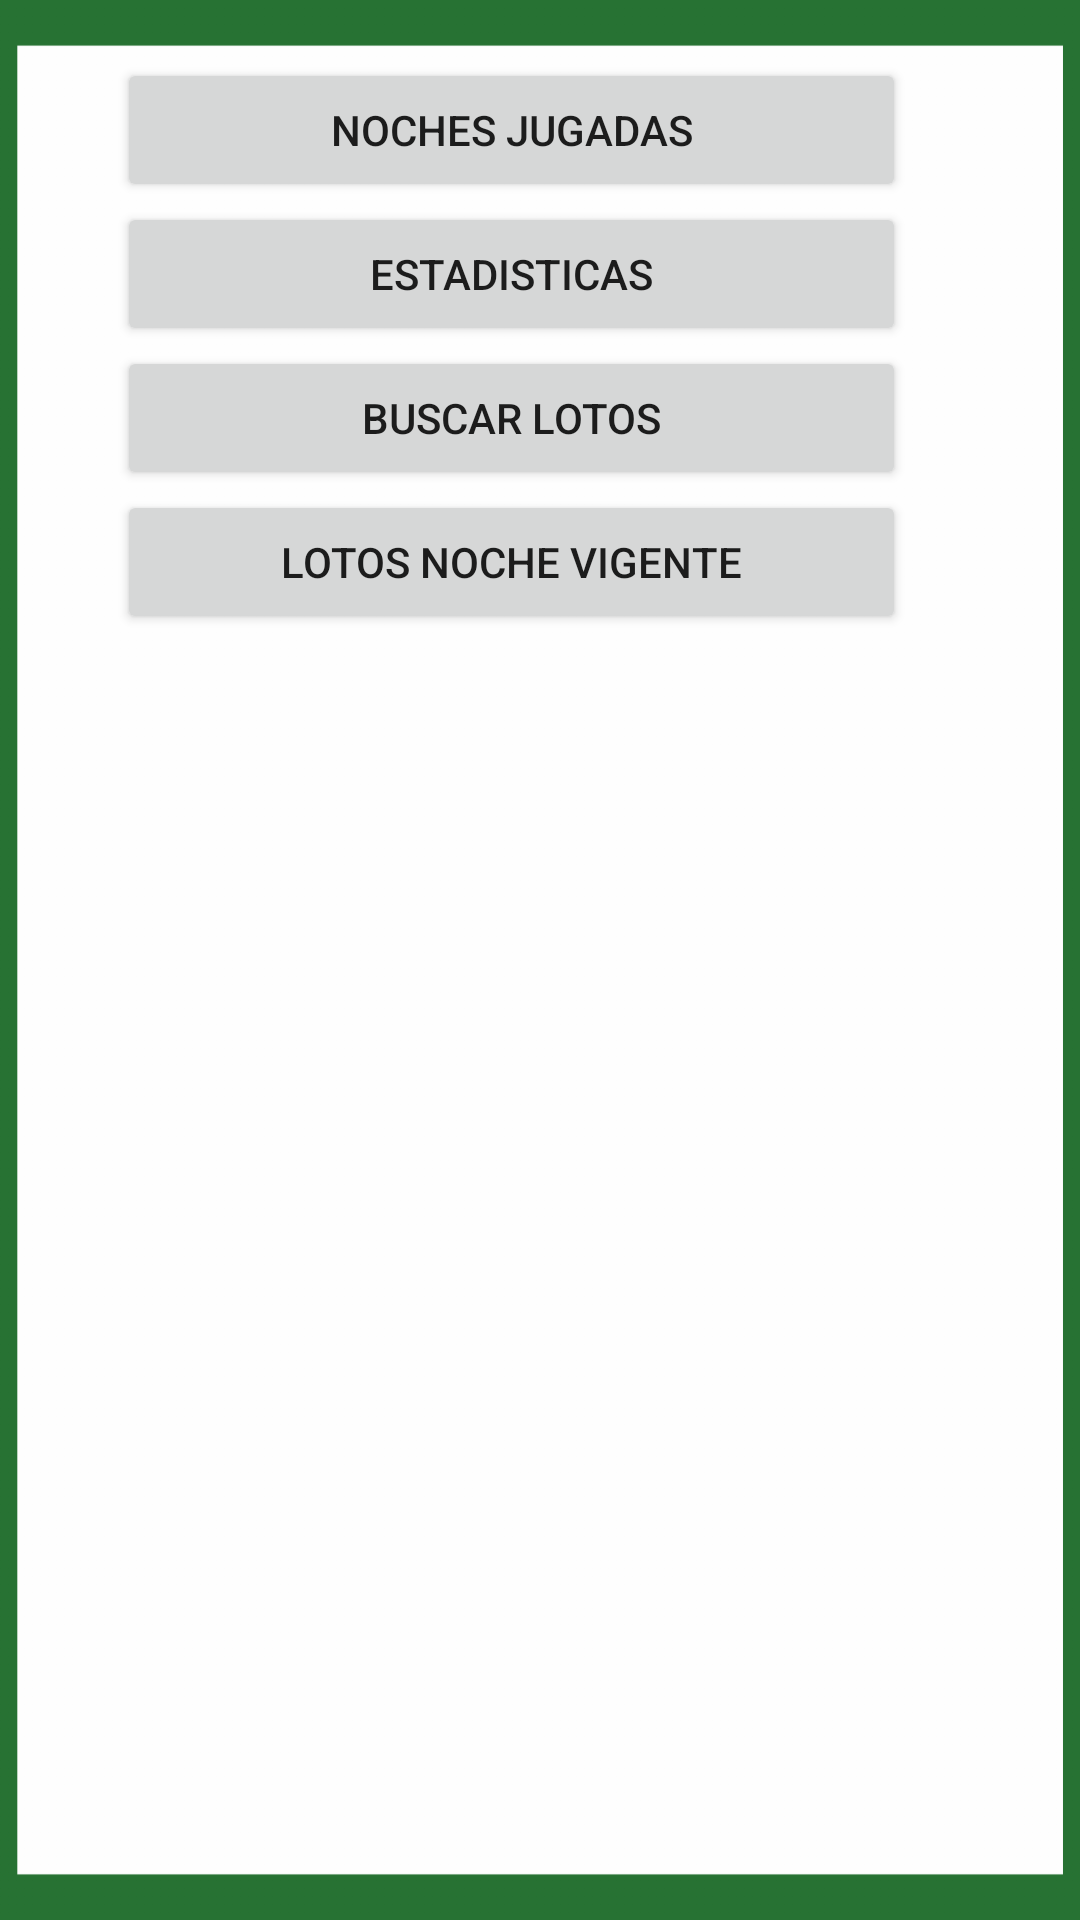

Android layout source for this screen:
<!-- AndroidManifest.xml: application theme AppTheme -->
<!-- res/layout/activity_consultas.xml -->
<?xml version="1.0" encoding="utf-8"?>
<android.support.constraint.ConstraintLayout xmlns:android="http://schemas.android.com/apk/res/android"
    xmlns:app="http://schemas.android.com/apk/res-auto"
    xmlns:tools="http://schemas.android.com/tools"
    android:layout_width="match_parent"
    android:layout_height="match_parent"
    android:background="@drawable/background"
    tools:context=".consultas">

    <android.support.constraint.Guideline
        android:id="@+id/guidelineTop"
        android:layout_width="wrap_content"
        android:layout_height="wrap_content"
        android:orientation="horizontal"
        app:layout_constraintGuide_percent="0.03" />

    <android.support.constraint.Guideline
        android:id="@+id/guidelineLeft1"
        android:layout_width="wrap_content"
        android:layout_height="wrap_content"
        android:orientation="vertical"
        app:layout_constraintGuide_begin="39dp" />

    <android.support.constraint.Guideline
        android:id="@+id/guidelineLeft2"
        android:layout_width="wrap_content"
        android:layout_height="wrap_content"
        android:orientation="vertical"
        app:layout_constraintGuide_begin="302dp" />

    <android.support.constraint.Guideline
        android:id="@+id/guidelineRight"
        android:layout_width="wrap_content"
        android:layout_height="wrap_content"
        android:orientation="vertical"
        app:layout_constraintGuide_percent="0.98" />

    <android.support.constraint.Guideline
        android:id="@+id/guidelineBottom"
        android:layout_width="wrap_content"
        android:layout_height="wrap_content"
        android:orientation="horizontal"
        app:layout_constraintGuide_percent="0.97" />

    <android.support.constraint.ConstraintLayout
        android:id="@+id/contenedorFragment"
        android:layout_width="0dp"
        android:layout_height="0dp"
        app:layout_constraintBottom_toTopOf="@+id/guidelineBottom"
        app:layout_constraintEnd_toEndOf="@id/guidelineRight"
        app:layout_constraintStart_toEndOf="@id/guidelineLeft2"
        app:layout_constraintTop_toTopOf="@id/guidelineTop">

    </android.support.constraint.ConstraintLayout>

    <LinearLayout
        android:id="@+id/linearLayout3"
        android:layout_width="0dp"
        android:layout_height="0dp"
        android:orientation="vertical"
        app:layout_constraintBottom_toBottomOf="@id/guidelineBottom"
        app:layout_constraintEnd_toStartOf="@+id/guidelineLeft2"
        app:layout_constraintStart_toStartOf="@+id/guidelineLeft1"
        app:layout_constraintTop_toTopOf="@+id/guidelineTop">

        <Button
            android:id="@+id/btnNochesJugadas"
            android:layout_width="match_parent"
            android:layout_height="wrap_content"
            android:text="Noches Jugadas" />

        <Button
            android:id="@+id/btnEstadisticas"
            android:layout_width="match_parent"
            android:layout_height="wrap_content"
            android:text="Estadisticas" />

        <Button
            android:id="@+id/btnBuscarLotos"
            android:layout_width="match_parent"
            android:layout_height="wrap_content"
            android:text="Buscar Lotos" />

        <Button
            android:id="@+id/btnLotosNocheActual"
            android:layout_width="match_parent"
            android:layout_height="wrap_content"
            android:text="LOTOS NOCHE VIGENTE" />


    </LinearLayout>
</android.support.constraint.ConstraintLayout>
<!-- resources referenced by this layout -->
<resources>
  <!-- drawable background: png bitmap (drawable-hdpi, 12074 bytes) -->
  <style name="AppTheme" parent="Theme.AppCompat.Light.NoActionBar">
          
          <item name="colorPrimary">@color/primaryColor</item>
          <item name="colorPrimaryDark">@color/primaryDarkColor</item>
          <item name="colorAccent">@color/secundaryTextColor</item>
      </style>
  <color name="primaryColor">#4CAF50</color>
  <color name="primaryDarkColor">#087f23</color>
  <color name="secundaryTextColor">#ffffff</color>
</resources>
